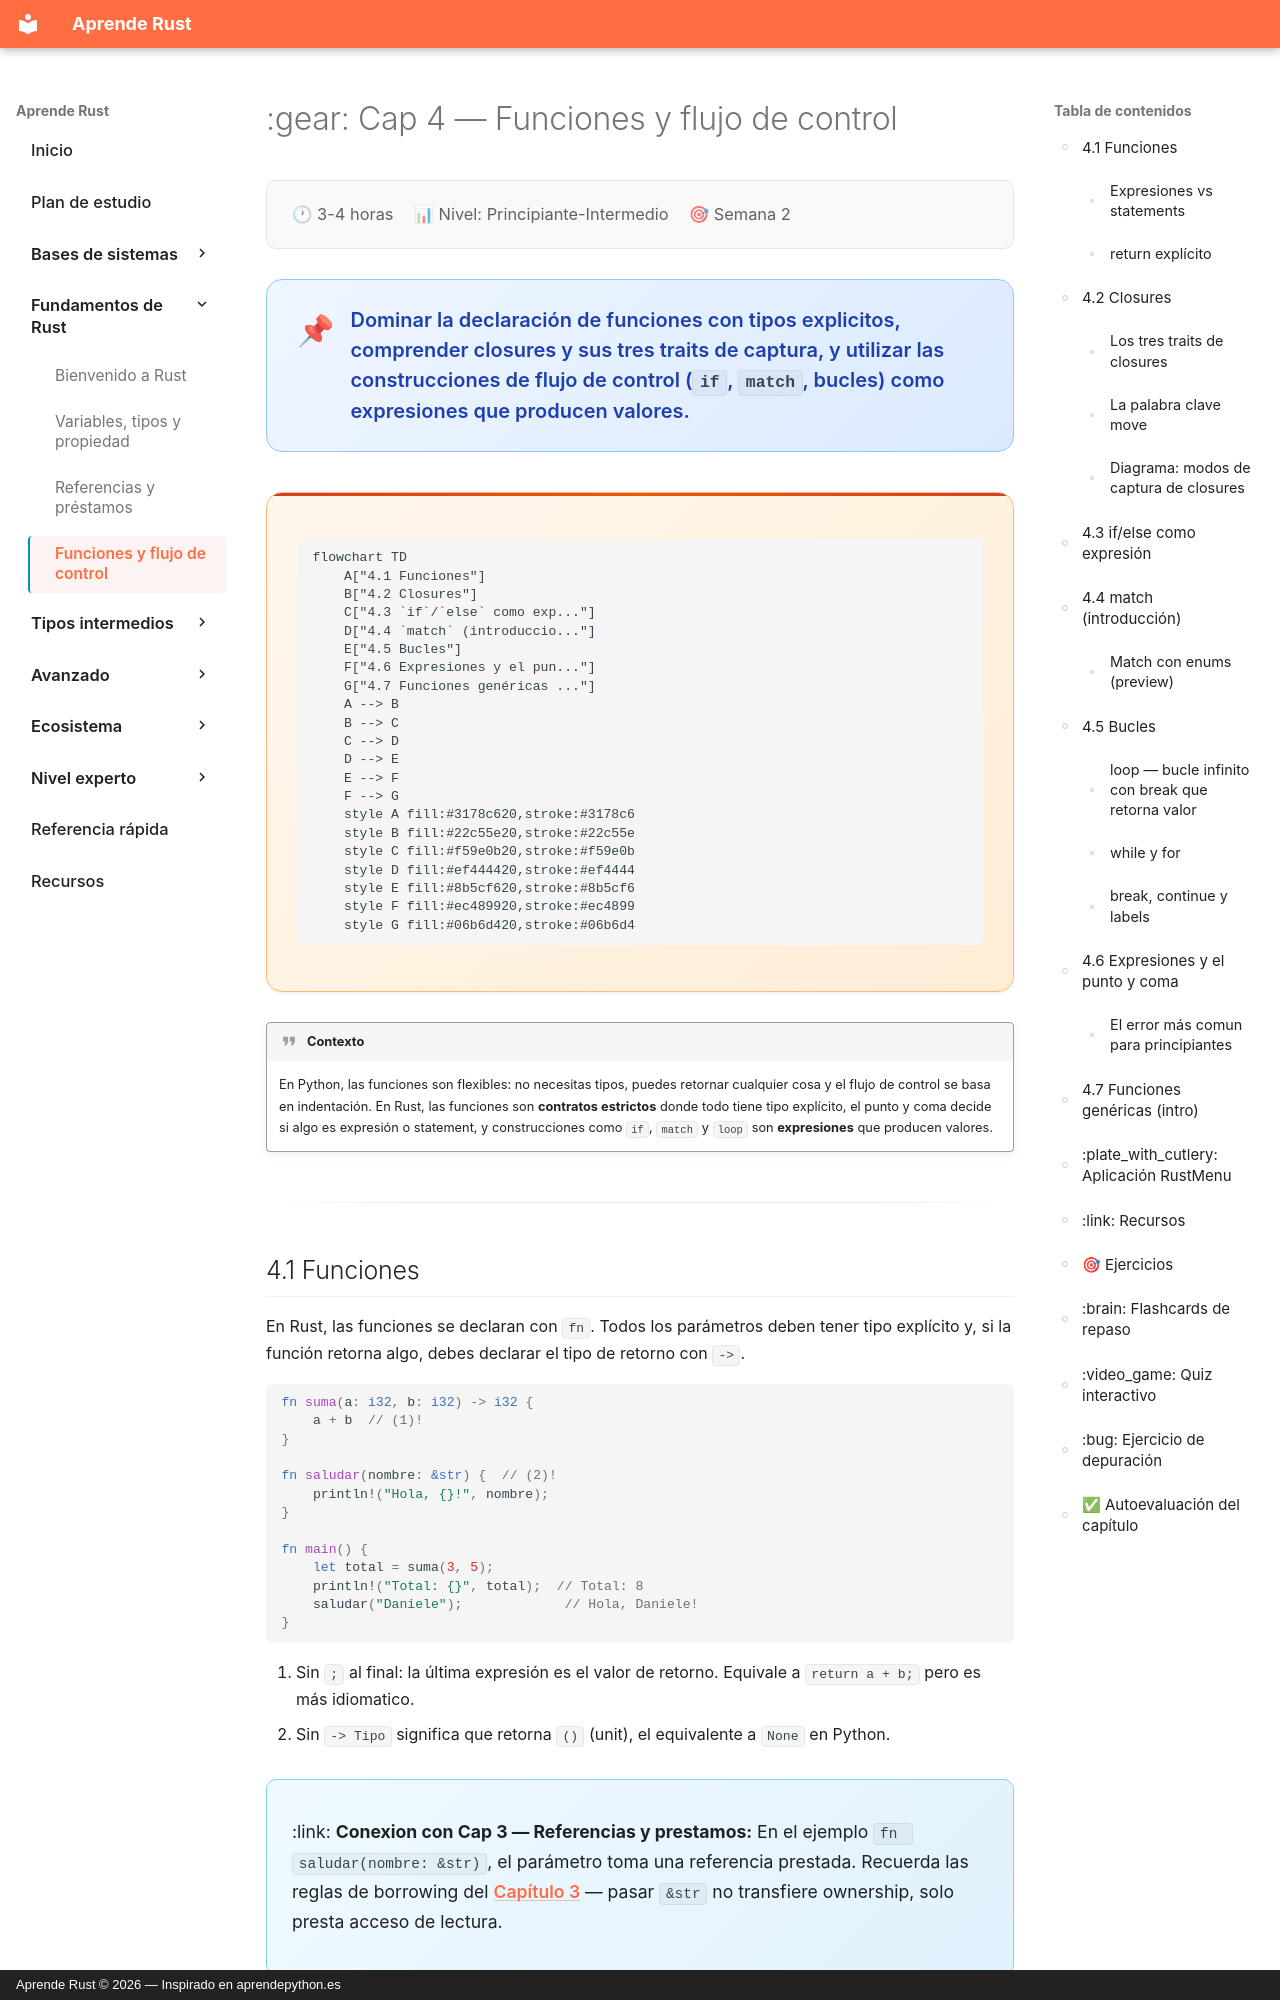

repository: dettriva/aprende-rust · page: capitulos/04-funciones-flujo-control/index.html · generator: mkdocs · copyright: Aprende Rust © 2026 — Inspirado en aprendepython.es

---
title: "Cap 4 — Funciones y flujo de control"
description: "Funciones, closures y flujo de control en Rust"
---

# :gear: Cap 4 — Funciones y flujo de control

<div class="chapter-meta">
  <span class="meta-item">🕐 3-4 horas</span>
  <span class="meta-item">📊 Nivel: Principiante-Intermedio</span>
  <span class="meta-item">🎯 Semana 2</span>
</div>

<div class="chapter-objective"><span class="objective-icon">📌</span><span class="objective-text">Dominar la declaración de funciones con tipos explicitos, comprender closures y sus tres traits de captura, y utilizar las construcciones de flujo de control (<code>if</code>, <code>match</code>, bucles) como expresiones que producen valores.</span></div>

<div class="chapter-map">

```mermaid
flowchart TD
    A["4.1 Funciones"]
    B["4.2 Closures"]
    C["4.3 `if`/`else` como exp..."]
    D["4.4 `match` (introduccio..."]
    E["4.5 Bucles"]
    F["4.6 Expresiones y el pun..."]
    G["4.7 Funciones genéricas ..."]
    A --> B
    B --> C
    C --> D
    D --> E
    E --> F
    F --> G
    style A fill:#3178c620,stroke:#3178c6
    style B fill:#22c55e20,stroke:#22c55e
    style C fill:#f59e0b20,stroke:#f59e0b
    style D fill:#ef444420,stroke:#ef4444
    style E fill:#8b5cf620,stroke:#8b5cf6
    style F fill:#ec489920,stroke:#ec4899
    style G fill:#06b6d420,stroke:#06b6d4
```

</div>


!!! quote "Contexto"
    En Python, las funciones son flexibles: no necesitas tipos, puedes retornar cualquier cosa y el flujo de control se basa en indentación. En Rust, las funciones son **contratos estrictos** donde todo tiene tipo explícito, el punto y coma decide si algo es expresión o statement, y construcciones como `if`, `match` y `loop` son **expresiones** que producen valores.

---

## 4.1 Funciones

En Rust, las funciones se declaran con `fn`. Todos los parámetros deben tener tipo explícito y, si la función retorna algo, debes declarar el tipo de retorno con `->`.

```rust
fn suma(a: i32, b: i32) -> i32 {
    a + b  // (1)!
}

fn saludar(nombre: &str) {  // (2)!
    println!("Hola, {}!", nombre);
}

fn main() {
    let total = suma(3, 5);
    println!("Total: {}", total);  // Total: 8
    saludar("Daniele");             // Hola, Daniele!
}
```

1. Sin `;` al final: la última expresión es el valor de retorno. Equivale a `return a + b;` pero es más idiomatico.
2. Sin `-> Tipo` significa que retorna `()` (unit), el equivalente a `None` en Python.

<div class="connection-box" markdown>
:link: **Conexion con Cap 3 — Referencias y prestamos:** En el ejemplo `fn saludar(nombre: &str)`, el parámetro toma una referencia prestada. Recuerda las reglas de borrowing del [Capítulo 3](03-referencias-prestamos.md) — pasar `&str` no transfiere ownership, solo presta acceso de lectura.
</div>
